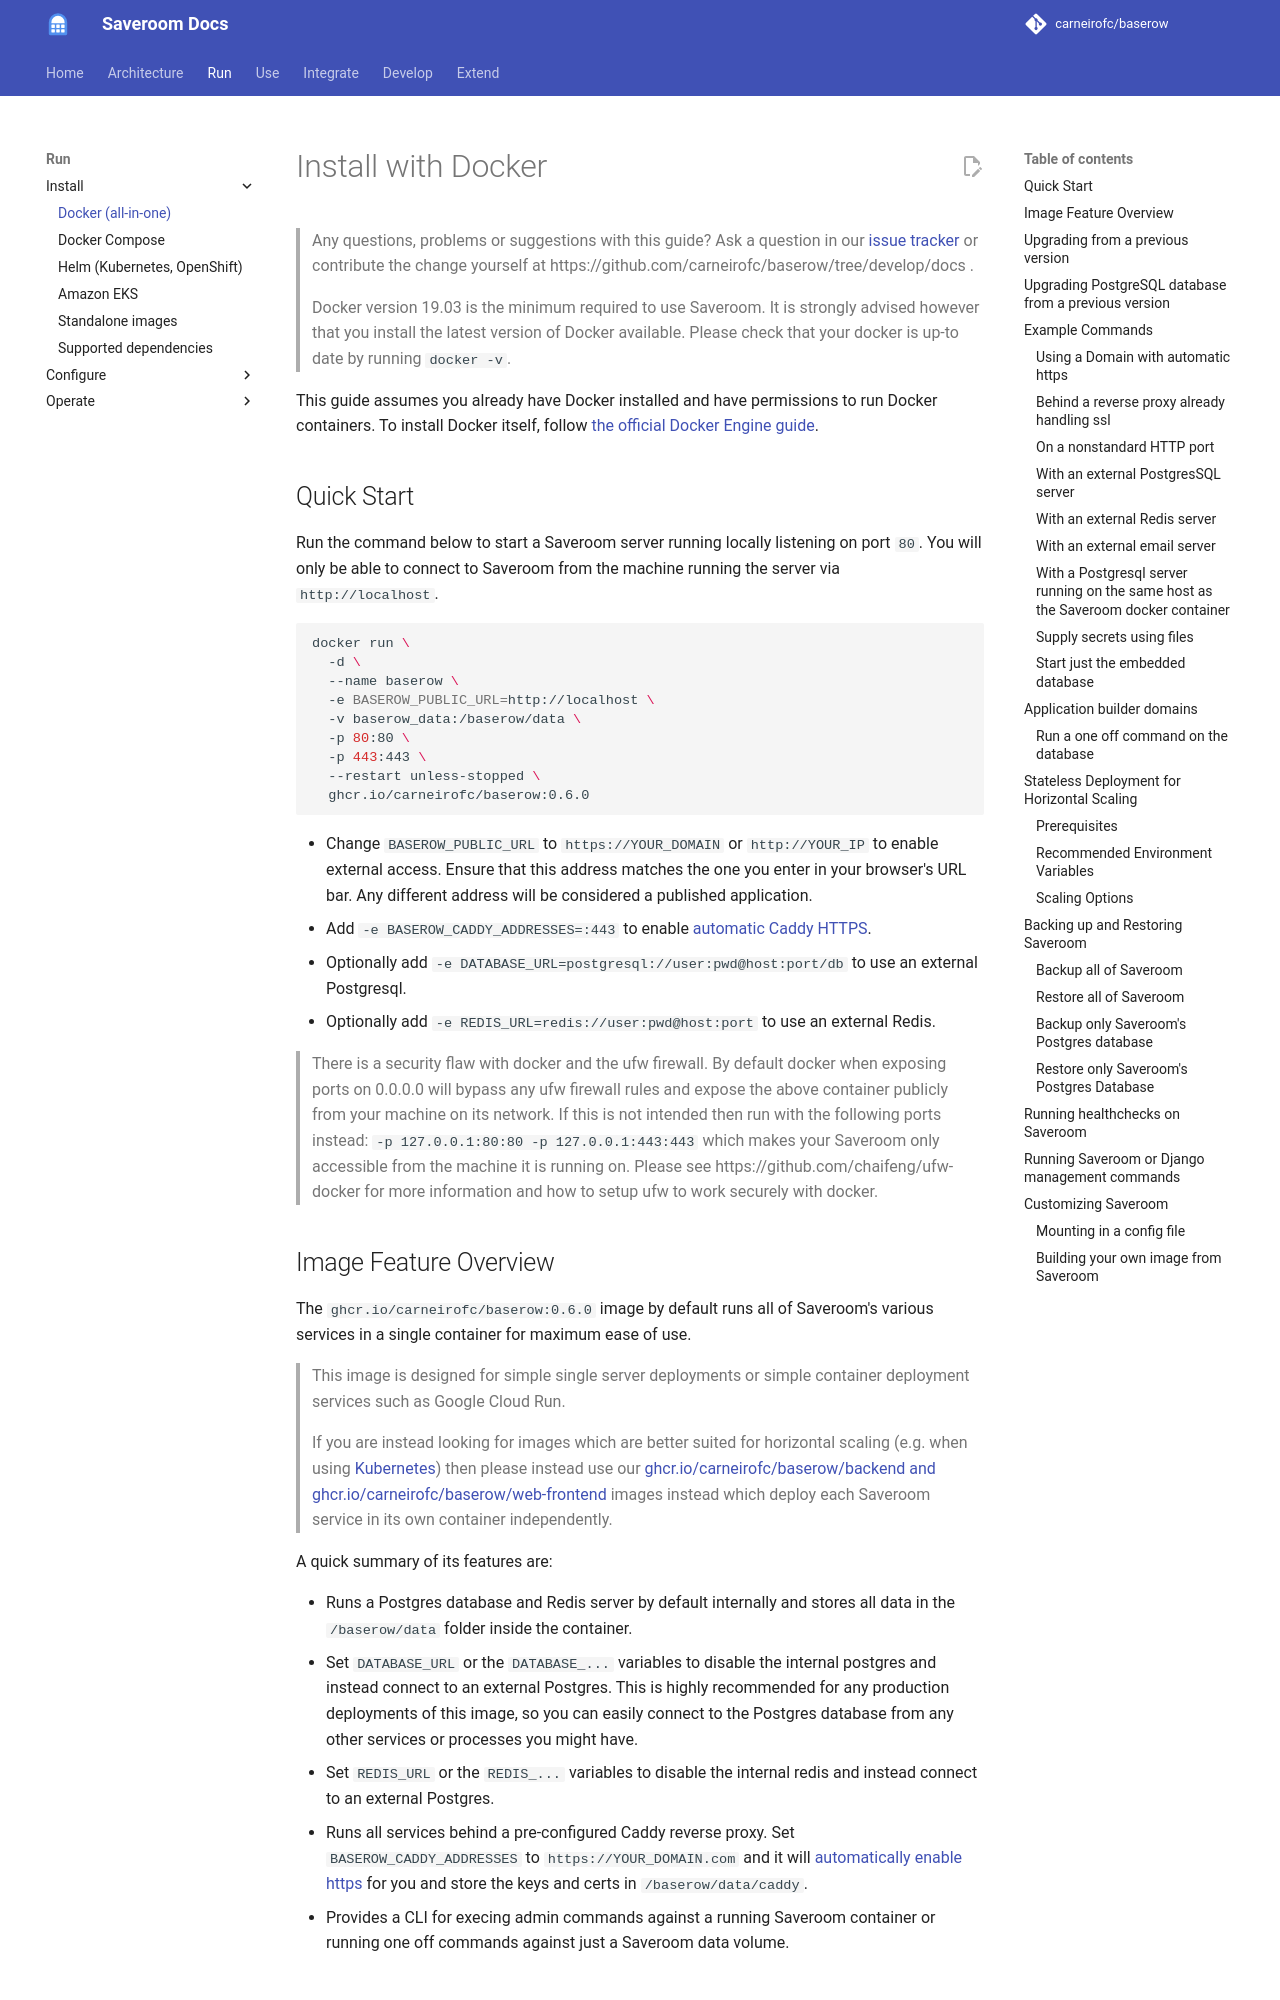

repository: carneirofc/baserow · page: installation/install-with-docker/index.html · generator: mkdocs

# Install with Docker

> Any questions, problems or suggestions with this guide? Ask a question in our
> [issue tracker](https://github.com/carneirofc/baserow/issues) or contribute the change yourself at
> https://github.com/carneirofc/baserow/tree/develop/docs .

> Docker version 19.03 is the minimum required to use Saveroom. It is strongly
> advised however that you install the latest version of Docker available.
> Please check that your docker is up-to date by running `docker -v`.

This guide assumes you already have Docker installed and have permissions to run Docker
containers. To install Docker itself, follow
[the official Docker Engine guide](https://docs.docker.com/engine/install/).

[comment]: <> (All content from here must be kept in sync with `deploy/all-in-one/README.md`)

## Quick Start

Run the command below to start a Saveroom server running locally listening on port `80`.
You will only be able to connect to Saveroom from the machine running the server via
`http://localhost`.

```bash
docker run \
  -d \
  --name baserow \
  -e BASEROW_PUBLIC_URL=http://localhost \
  -v baserow_data:/baserow/data \
  -p 80:80 \
  -p 443:443 \
  --restart unless-stopped \
  ghcr.io/carneirofc/baserow:0.6.0
```

* Change `BASEROW_PUBLIC_URL` to `https://YOUR_DOMAIN` or `http://YOUR_IP` to enable
  external access. Ensure that this address matches the one you enter in your browser's
  URL bar. Any different address will be considered a published application.
* Add `-e BASEROW_CADDY_ADDRESSES=:443` to enable
  [automatic Caddy HTTPS](https://caddyserver.com/docs/automatic-https).
* Optionally add `-e DATABASE_URL=postgresql://user:pwd@host:port/db` to use an external
  Postgresql.
* Optionally add `-e REDIS_URL=redis://user:pwd@host:port` to use an external Redis.

> There is a security flaw with docker and the ufw firewall.
> By default docker when exposing ports on 0.0.0.0 will bypass any ufw firewall rules
> and expose the above container publicly from your machine on its network. If this
> is not intended then run with the following ports instead:
> `-p 127.0.0.1:80:80 -p 127.0.0.1:443:443` which makes your Saveroom only accessible
> from the machine it is running on.
> Please see https://github.com/chaifeng/ufw-docker for more information and how to
> setup ufw to work securely with docker.
